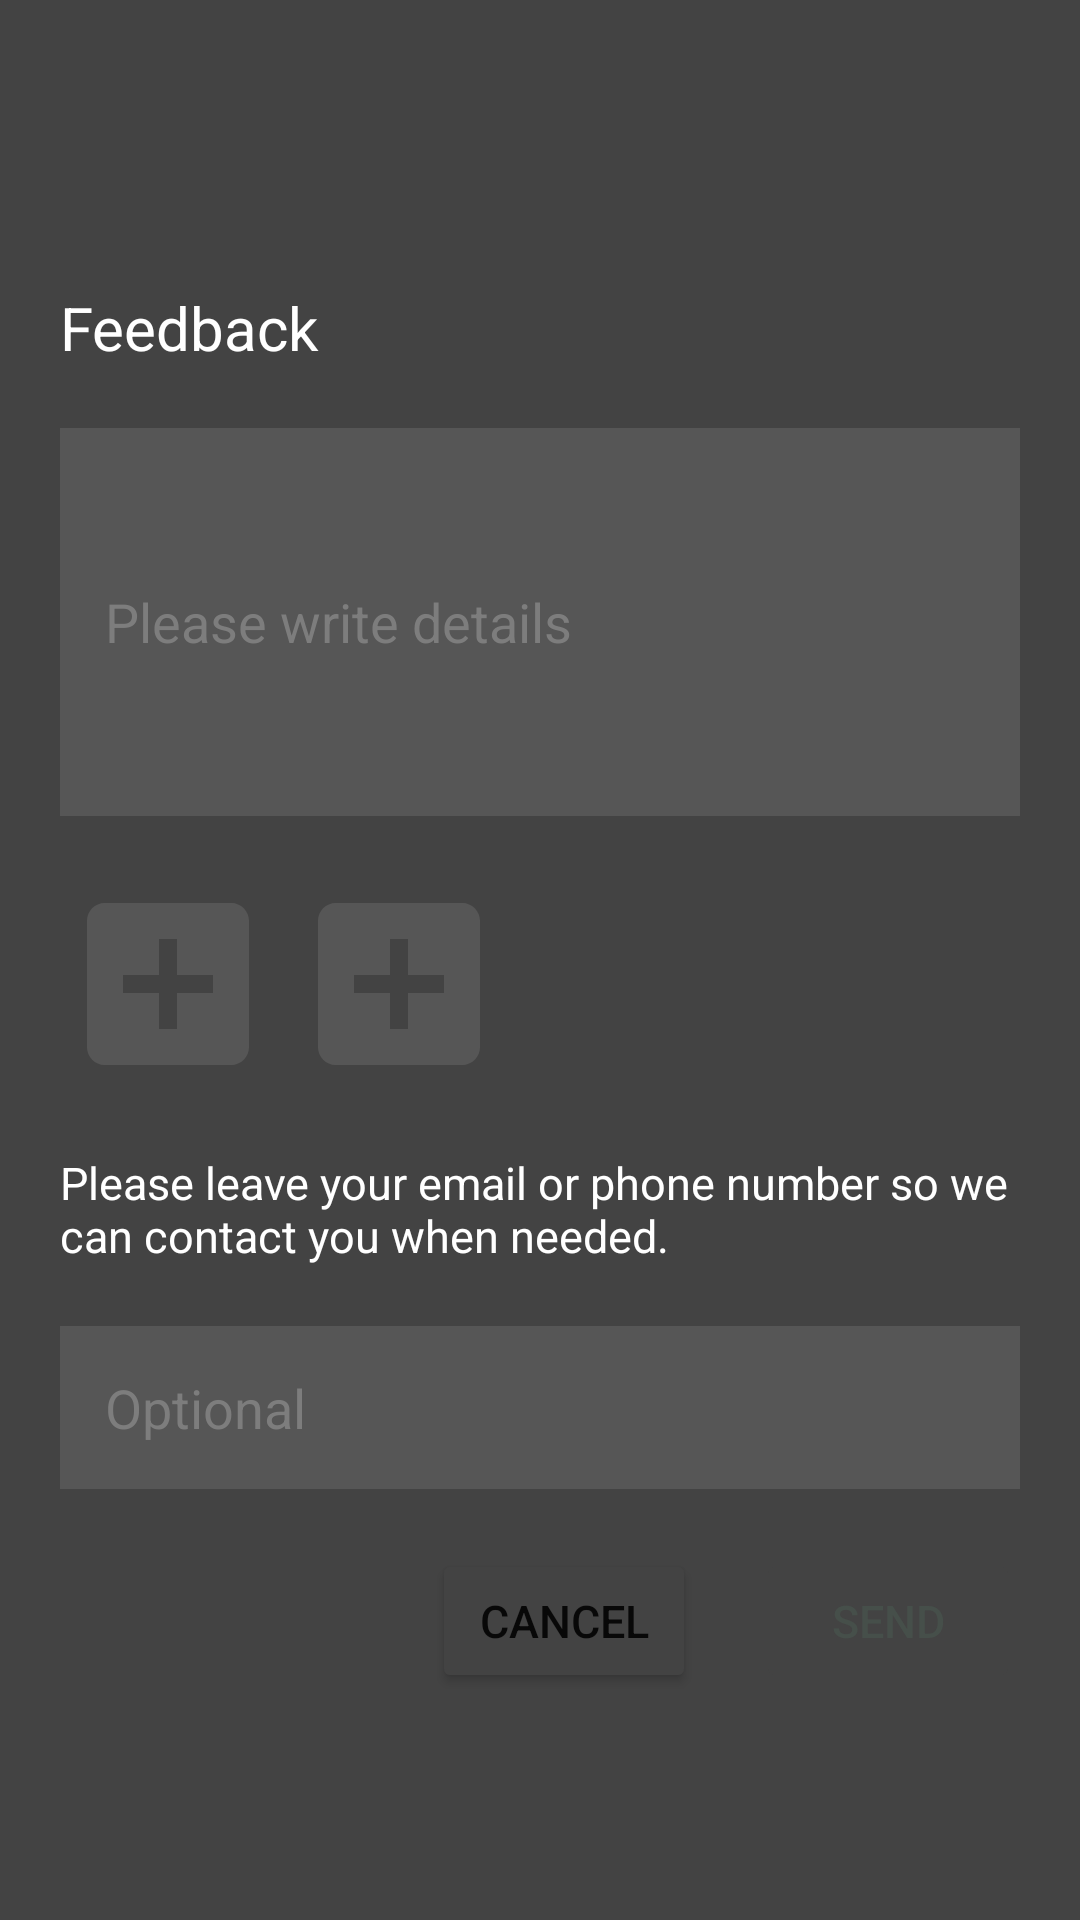

Write the Android layout XML for this screen, with the resource values it uses.
<!-- AndroidManifest.xml: application theme Theme.MyApplication -->
<!-- res/layout/dialog_send_feedback.xml -->
<?xml version="1.0" encoding="utf-8"?>
<androidx.appcompat.widget.LinearLayoutCompat xmlns:android="http://schemas.android.com/apk/res/android"
    xmlns:tools="http://schemas.android.com/tools"
    android:layout_width="match_parent"
    android:layout_height="match_parent"
    android:orientation="vertical"
    android:gravity="center"
    android:background="#434343">

    <TextView
        android:layout_width="wrap_content"
        android:layout_height="wrap_content"
        android:text="Feedback"
        android:layout_marginTop="30sp"
        android:layout_marginStart="20dp"
        android:layout_gravity="start"
        android:textColor="@color/white"
        android:textSize="20sp"/>

    <EditText
        android:id="@+id/edtDetails"
        android:layout_width="match_parent"
        android:layout_height="wrap_content"
        android:layout_marginStart="20dp"
        android:layout_marginTop="20dp"
        android:layout_marginEnd="20dp"
        android:autofillHints=""
        android:background="#565656"
        android:drawablePadding="15sp"
        android:hint="Please write details"
        android:inputType="textMultiLine|text"
        android:lines="6"
        android:maxLines="6"
        android:paddingStart="15dp"
        android:paddingEnd="15dp"
        android:textColor="@color/white"
        android:textColorHint="#7D7D7D"
        android:textSize="18sp"
        tools:ignore="TextContrastCheck" />

    <RelativeLayout
        android:layout_width="match_parent"
        android:layout_height="wrap_content"
        android:layout_marginTop="20dp">

        <ImageView
            android:id="@+id/img1"
            android:layout_width="72dp"
            android:layout_height="72dp"
            android:layout_marginStart="20dp"
            android:scaleType="fitXY"
            android:src="@drawable/ic_add_image"/>

        <ImageView
            android:id="@+id/deleteImg1"
            android:layout_width="wrap_content"
            android:layout_marginStart="70dp"
            android:visibility="invisible"
            android:layout_height="wrap_content"
            android:src="@drawable/ic_baseline_dangerous_24"/>

        <ImageView
            android:id="@+id/img2"
            android:layout_width="72dp"
            android:layout_height="72dp"
            android:layout_toEndOf="@+id/img1"
            android:layout_marginStart="5dp"
            android:scaleType="fitCenter"
            android:src="@drawable/ic_add_image"/>

        <ImageView
            android:id="@+id/deleteImg2"
            android:layout_width="wrap_content"
            android:layout_marginStart="145dp"
            android:visibility="invisible"
            android:layout_height="wrap_content"
            android:src="@drawable/ic_baseline_dangerous_24"/>

    </RelativeLayout>

    <TextView
        android:layout_width="wrap_content"
        android:layout_height="wrap_content"
        android:text="Please leave your email or phone number so we can contact you when needed."
        android:layout_marginTop="20sp"
        android:layout_marginStart="20dp"
        android:layout_marginEnd="20dp"
        android:textColor="@color/white"
        android:textSize="15sp"/>

    <EditText
        android:id="@+id/edtContact"
        android:layout_width="match_parent"
        android:layout_height="wrap_content"
        android:layout_marginStart="20dp"
        android:layout_marginTop="20dp"
        android:layout_marginEnd="20dp"
        android:autofillHints=""
        android:background="#565656"
        android:drawablePadding="15sp"
        android:hint="Optional"
        android:inputType="text"
        android:padding="15dp"
        android:textColor="@color/white"
        android:textColorHint="#7D7D7D"
        android:textSize="18sp"
        tools:ignore="TextContrastCheck" />

    <LinearLayout
        android:layout_width="match_parent"
        android:layout_height="wrap_content"
        android:layout_marginTop="20dp"
        android:gravity="end"
        android:layout_marginBottom="10dp">

        <Button
            android:id="@+id/btn_cancelFeedback"
            android:layout_width="wrap_content"
            android:layout_height="wrap_content"
            android:backgroundTint="#434343"
            android:layout_marginEnd="20dp"
            android:text="cancel"
            android:textSize="15sp"
            android:textAllCaps="true"/>

        <Button
            android:id="@+id/btn_sendFeedback"
            android:layout_width="wrap_content"
            android:layout_height="wrap_content"
            style="@style/buttonStyle"
            android:layout_marginEnd="20dp"
            android:enabled="false"
            android:text="send"
            android:textAllCaps="true"/>

    </LinearLayout>


</androidx.appcompat.widget.LinearLayoutCompat>
<!-- resources referenced by this layout -->
<resources>
  <color name="white">#FFFFFFFF</color>
  <!-- drawable ic_add_image (drawable) -->
  <vector android:height="72dp" android:tint="#565656"
      android:viewportHeight="24" android:viewportWidth="24"
      android:width="72dp" xmlns:android="http://schemas.android.com/apk/res/android">
      <path android:fillColor="@android:color/white" android:pathData="M19,3L5,3c-1.11,0 -2,0.9 -2,2v14c0,1.1 0.89,2 2,2h14c1.1,0 2,-0.9 2,-2L21,5c0,-1.1 -0.9,-2 -2,-2zM17,13h-4v4h-2v-4L7,13v-2h4L11,7h2v4h4v2z"/>
  </vector>
  <!-- drawable ic_baseline_dangerous_24 (drawable) -->
  <vector android:height="24dp" android:tint="@color/black"
      android:viewportHeight="24" android:viewportWidth="24"
      android:width="24dp" xmlns:android="http://schemas.android.com/apk/res/android">
      <path android:fillColor="@android:color/white" android:pathData="M15.73,3H8.27L3,8.27v7.46L8.27,21h7.46L21,15.73V8.27L15.73,3zM17,15.74L15.74,17 12,13.26 8.26,17 7,15.74 10.74,12 7,8.26 8.26,7 12,10.74 15.74,7 17,8.26 13.26,12 17,15.74z"/>
  </vector>
  <style name="buttonStyle">
          <item name="android:textSize">15sp</item>
          <item name="backgroundTint">#434343</item>
          <item name="android:textColor">@color/button_text_state_color</item>
      </style>
  <style name="Theme.MyApplication" parent="Theme.MaterialComponents.Light.NoActionBar">
          
          <item name="colorPrimary">@color/purple_500</item>
          <item name="colorPrimaryVariant">@color/purple_700</item>
          <item name="colorOnPrimary">@color/white</item>
          
          <item name="colorSecondary">@color/teal_200</item>
          <item name="colorSecondaryVariant">@color/teal_700</item>
          <item name="colorOnSecondary">@color/black</item>
          
          <item name="android:statusBarColor" tools:targetApi="l">#2196F3</item>
          
      </style>
  <color name="black">#FF000000</color>
  <color name="purple_500">#FF6200EE</color>
  <color name="purple_700">#FF3700B3</color>
  <color name="teal_200">#FF03DAC5</color>
  <color name="teal_700">#FF018786</color>
</resources>
